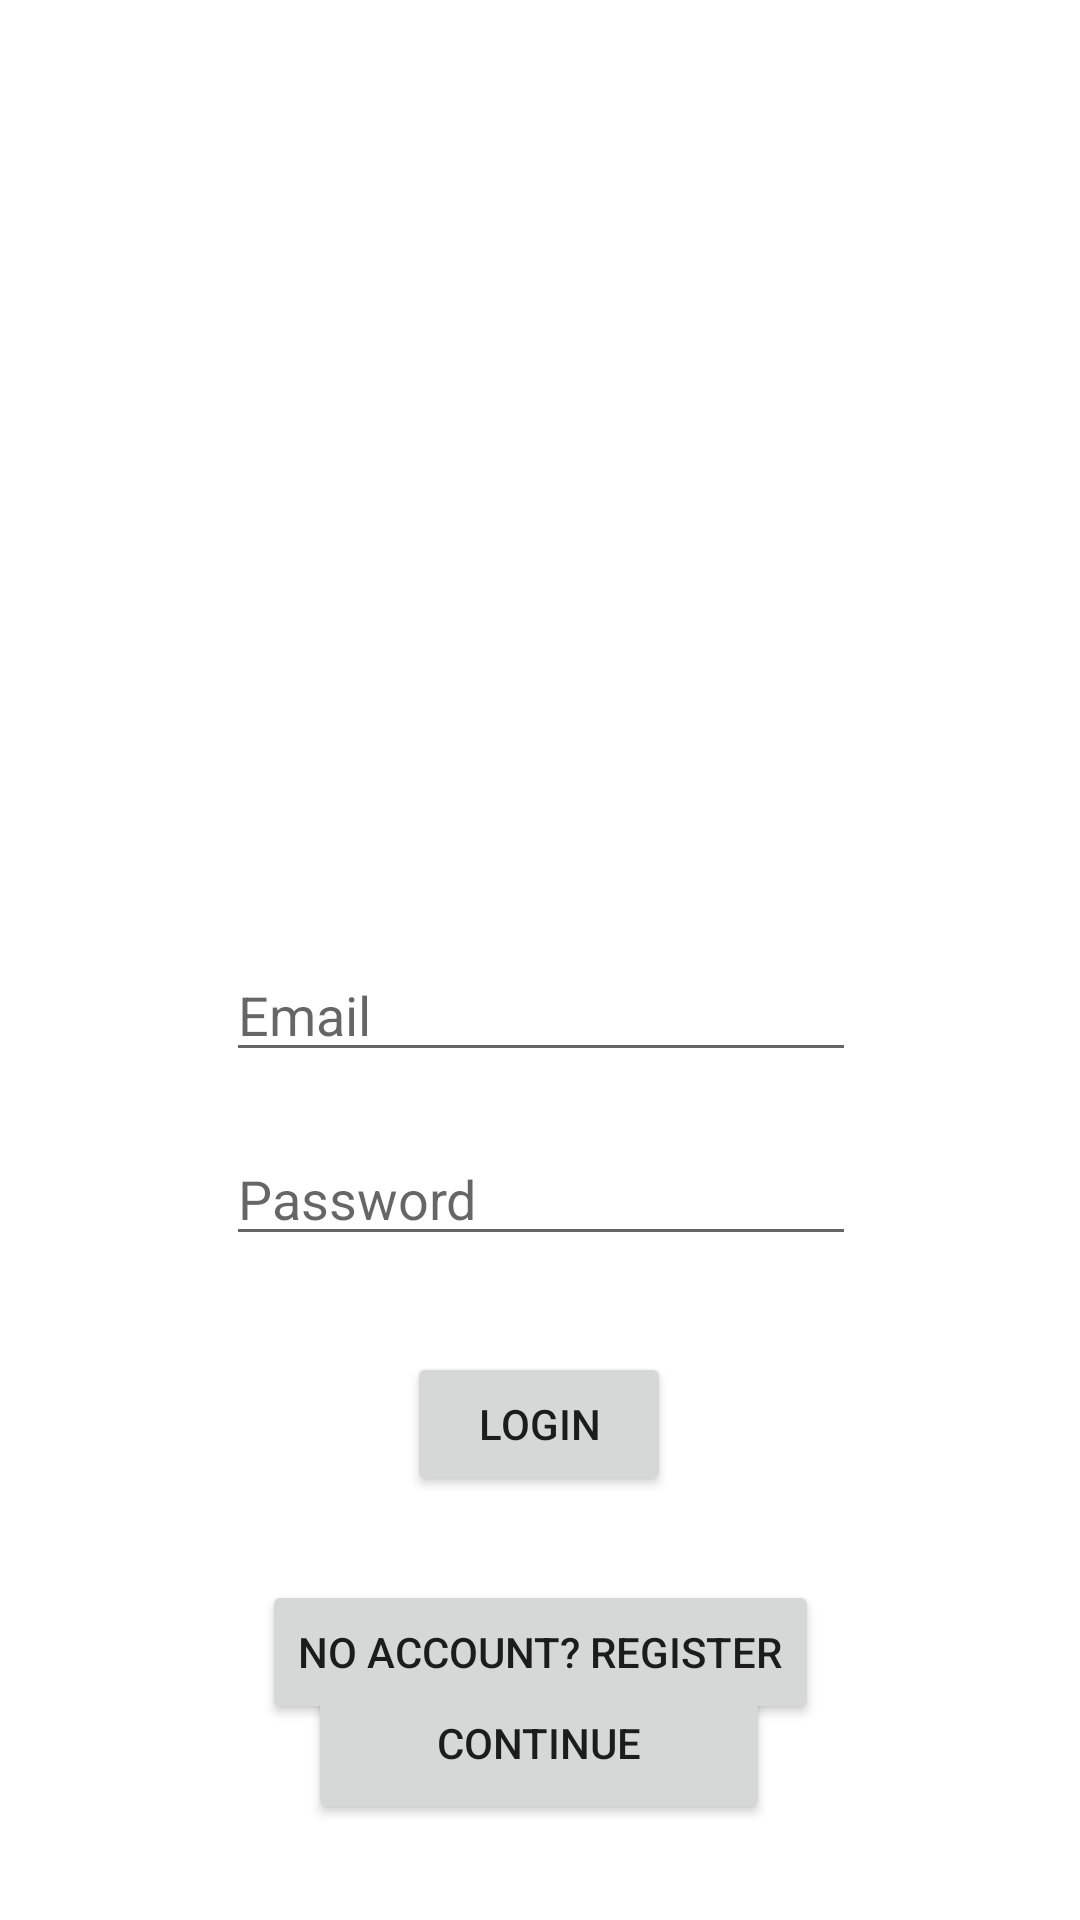

This screen was rendered from an Android layout file. Write that file and the resources it references.
<!-- AndroidManifest.xml: application theme Theme.Iiatimd2021 -->
<!-- res/layout/activity_main.xml -->
<?xml version="1.0" encoding="utf-8"?>
<androidx.constraintlayout.widget.ConstraintLayout xmlns:android="http://schemas.android.com/apk/res/android"
    xmlns:app="http://schemas.android.com/apk/res-auto"
    xmlns:tools="http://schemas.android.com/tools"
    android:id="@+id/relativeLayout"
    android:layout_width="match_parent"
    android:layout_height="match_parent"
    android:padding="16dp"
    tools:context=".MainActivity">

    <TextView
        android:id="@+id/text_view_result"
        android:layout_width="wrap_content"
        android:layout_height="wrap_content"
        android:textColor="@android:color/black"
        android:textSize="20sp"
        app:layout_constraintStart_toStartOf="parent"
        app:layout_constraintTop_toTopOf="parent" />

    <Button
        android:id="@+id/button_continue"
        android:layout_width="154dp"
        android:layout_height="54dp"
        android:layout_marginBottom="16dp"
        android:text="@string/no_login"
        app:layout_constraintBottom_toBottomOf="parent"
        app:layout_constraintHorizontal_bias="0.498"
        app:layout_constraintLeft_toLeftOf="parent"
        app:layout_constraintRight_toRightOf="parent" />

    <EditText
        android:id="@+id/loginTextEmail"
        android:layout_width="wrap_content"
        android:layout_height="wrap_content"
        android:layout_marginTop="300dp"
        android:ems="10"
        android:hint="@string/login_email"
        android:inputType="textPersonName"
        app:layout_constraintEnd_toEndOf="parent"
        app:layout_constraintHorizontal_bias="0.502"
        app:layout_constraintStart_toStartOf="parent"
        app:layout_constraintTop_toTopOf="parent" />

    <EditText
        android:id="@+id/loginTextPassword"
        android:layout_width="wrap_content"
        android:layout_height="wrap_content"
        android:layout_marginTop="20dp"
        android:ems="10"
        android:hint="@string/login_password"
        android:inputType="textPassword"
        app:layout_constraintEnd_toEndOf="parent"
        app:layout_constraintHorizontal_bias="0.502"
        app:layout_constraintStart_toStartOf="parent"
        app:layout_constraintTop_toBottomOf="@+id/loginTextEmail" />

    <Button
        android:id="@+id/loginButton"
        android:layout_width="wrap_content"
        android:layout_height="wrap_content"
        android:layout_marginTop="32dp"
        android:text="@string/login"
        app:layout_constraintEnd_toEndOf="parent"
        app:layout_constraintHorizontal_bias="0.498"
        app:layout_constraintStart_toStartOf="parent"
        app:layout_constraintTop_toBottomOf="@+id/loginTextPassword" />

    <Button
        android:id="@+id/registerRedirectButton"
        android:layout_width="wrap_content"
        android:layout_height="wrap_content"
        android:layout_marginTop="28dp"
        android:text="No account? Register"
        app:layout_constraintEnd_toEndOf="parent"
        app:layout_constraintStart_toStartOf="parent"
        app:layout_constraintTop_toBottomOf="@+id/loginButton" />


</androidx.constraintlayout.widget.ConstraintLayout>
<!-- resources referenced by this layout -->
<resources>
  <string name="login">Login</string>
  <string name="login_email">Email</string>
  <string name="login_password">Password</string>
  <string name="no_login">Continue</string>
  <style name="Theme.Iiatimd2021" parent="Theme.MaterialComponents.DayNight.DarkActionBar">
          
          <item name="colorPrimary">@color/purple_500</item>
          <item name="colorPrimaryVariant">@color/purple_700</item>
          <item name="colorOnPrimary">@color/white</item>
          
          <item name="colorSecondary">@color/teal_200</item>
          <item name="colorSecondaryVariant">@color/teal_700</item>
          <item name="colorOnSecondary">@color/black</item>
          
          <item name="android:statusBarColor" tools:targetApi="l">?attr/colorPrimaryVariant</item>
          
      </style>
  <color name="purple_500">#FF6200EE</color>
  <color name="purple_700">#FF3700B3</color>
  <color name="white">#FFFFFFFF</color>
  <color name="teal_200">#FF03DAC5</color>
  <color name="teal_700">#FF018786</color>
  <color name="black">#FF000000</color>
</resources>
